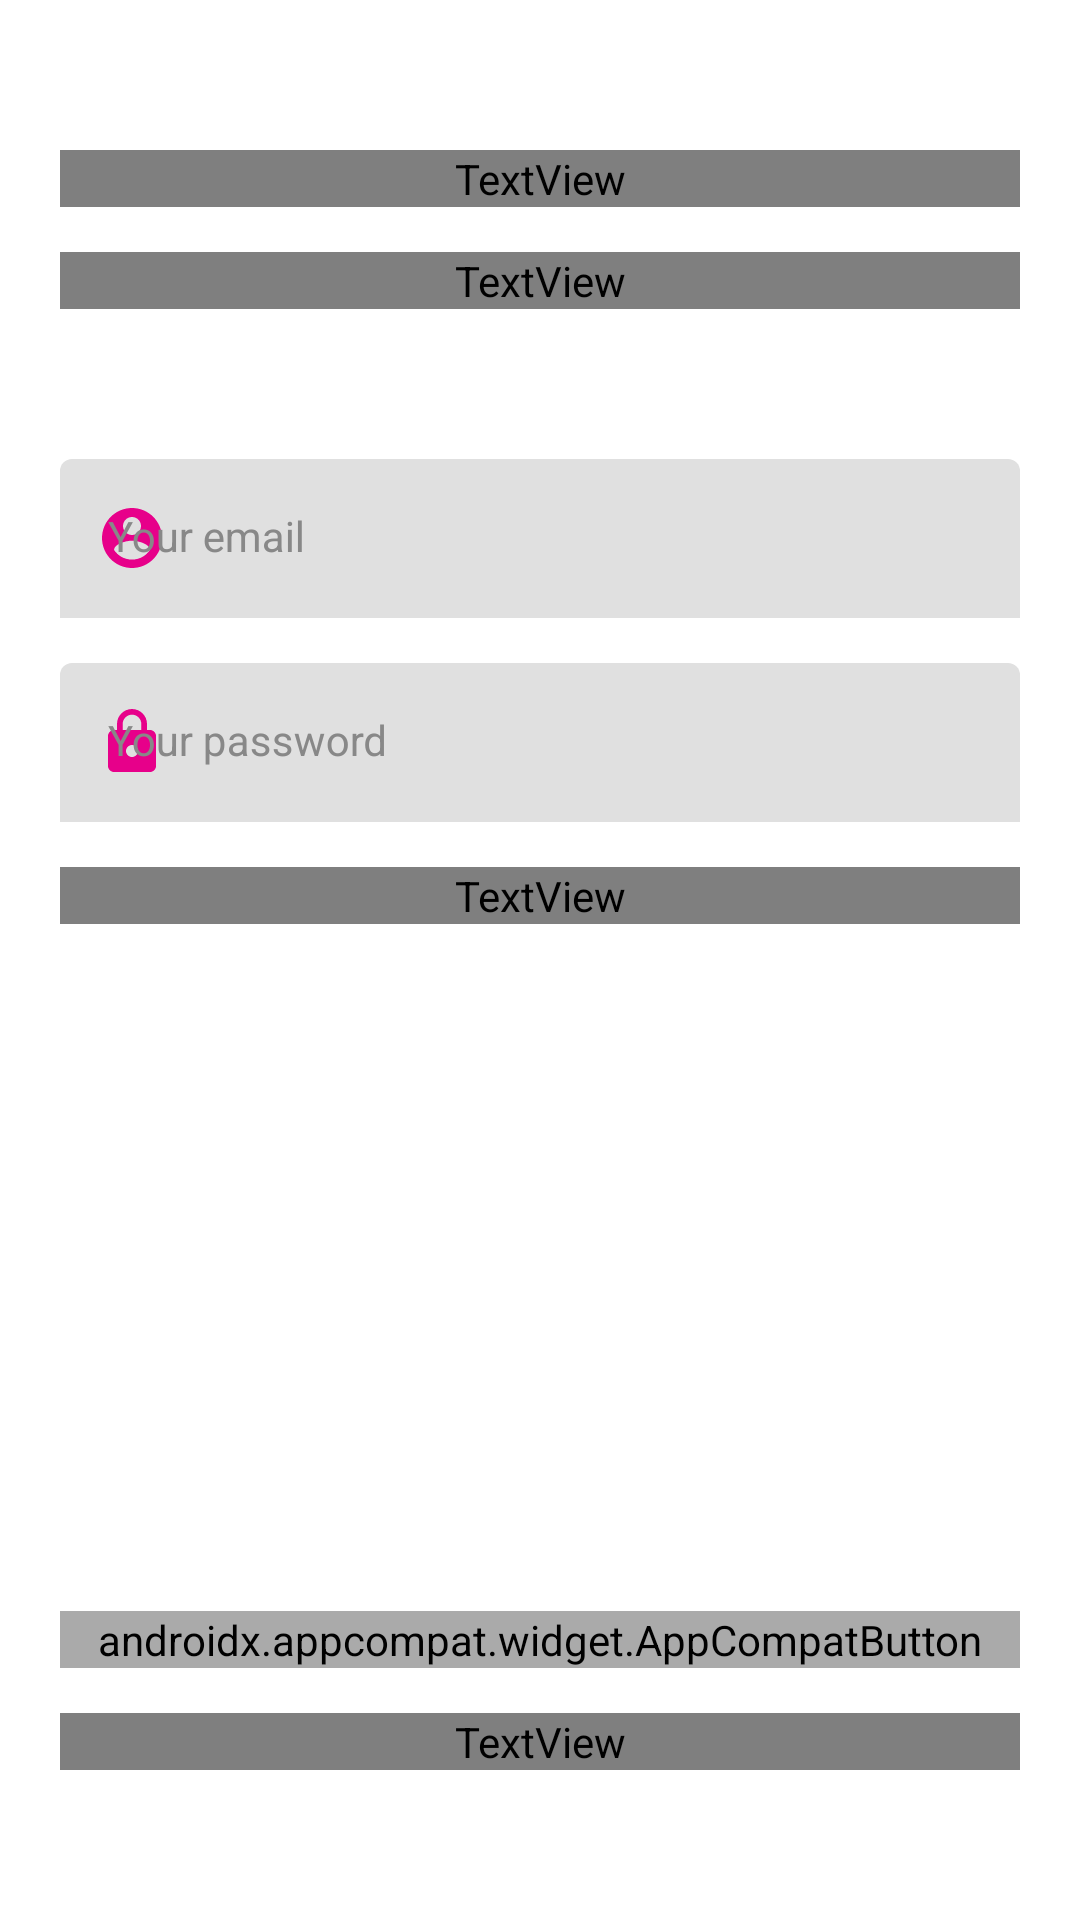

Write the Android layout XML for this screen, with the resource values it uses.
<!-- AndroidManifest.xml: application theme Theme.LoginRegistFirebase -->
<!-- res/layout/activity_login.xml -->
<?xml version="1.0" encoding="utf-8"?>
<androidx.constraintlayout.widget.ConstraintLayout xmlns:android="http://schemas.android.com/apk/res/android"
    xmlns:app="http://schemas.android.com/apk/res-auto"
    xmlns:tools="http://schemas.android.com/tools"
    android:layout_width="match_parent"
    android:layout_height="match_parent"
    android:padding="20dp"
    tools:context=".LoginActivity">

    <TextView
        android:id="@+id/tv_login_title"
        android:layout_width="match_parent"
        android:layout_height="wrap_content"
        android:layout_marginTop="30dp"
        android:text="@string/login_title"
        style="@style/Title"
        app:layout_constraintEnd_toEndOf="parent"
        app:layout_constraintStart_toStartOf="parent"
        app:layout_constraintTop_toTopOf="parent"/>

    <TextView
        android:id="@+id/tv_login_sub_title"
        android:layout_width="match_parent"
        android:layout_height="wrap_content"
        android:layout_marginTop="15dp"
        android:text="@string/login_sub_title"
        style="@style/SubTitle"
        app:layout_constraintEnd_toEndOf="parent"
        app:layout_constraintStart_toStartOf="parent"
        app:layout_constraintTop_toBottomOf="@id/tv_login_title"/>

    <com.google.android.material.textfield.TextInputLayout
        android:id="@+id/til_email"
        android:layout_width="match_parent"
        android:layout_height="wrap_content"
        android:layout_marginTop="50dp"
        android:hint="@string/login_email"
        style="@style/TextInputLayout"
        app:layout_constraintEnd_toEndOf="parent"
        app:layout_constraintStart_toStartOf="parent"
        app:layout_constraintTop_toBottomOf="@id/tv_login_sub_title"
        app:startIconDrawable="@drawable/ic_circle_account">

        <com.google.android.material.textfield.TextInputEditText
            android:id="@+id/et_email"
            android:layout_width="match_parent"
            android:layout_height="wrap_content"
            style="@style/TextInputEditText"/>
    </com.google.android.material.textfield.TextInputLayout>


    <com.google.android.material.textfield.TextInputLayout
        android:id="@+id/til_password"
        android:layout_width="match_parent"
        android:layout_height="wrap_content"
        android:layout_marginTop="15dp"
        android:hint="@string/login_password"
        style="@style/TextInputLayout"
        app:layout_constraintEnd_toEndOf="parent"
        app:layout_constraintStart_toStartOf="parent"
        app:layout_constraintTop_toBottomOf="@id/til_email"
        app:startIconDrawable="@drawable/ic_lock">

        <com.google.android.material.textfield.TextInputEditText
            android:id="@+id/et_password"
            android:layout_width="match_parent"
            android:layout_height="wrap_content"
            android:inputType="textPassword"
            style="@style/TextInputEditText"/>
    </com.google.android.material.textfield.TextInputLayout>


    <TextView
        android:id="@+id/tv_forgot_pw"
        style="@style/SubTitle"
        android:layout_width="match_parent"
        android:layout_height="wrap_content"
        android:layout_marginTop="15dp"
        android:text="@string/login_forgot_pw"
        android:textAlignment="textEnd"
        android:textColor="@color/primary_color"
        android:textStyle="bold"
        app:layout_constraintEnd_toEndOf="parent"
        app:layout_constraintStart_toStartOf="parent"
        app:layout_constraintTop_toBottomOf="@id/til_password" />

   <androidx.appcompat.widget.AppCompatButton
       android:id="@+id/btn_login"
       android:layout_width="match_parent"
       android:layout_height="wrap_content"
       android:text="@string/btn_login"
       style="@style/ButtonGrey"
       android:layout_marginBottom="15dp"
       app:layout_constraintBottom_toTopOf="@+id/tv_havent_account"
       app:layout_constraintEnd_toEndOf="parent"
       app:layout_constraintStart_toStartOf="parent"/>

    <TextView
        android:id="@+id/tv_havent_account"
        style="@style/SubTitle"
        android:layout_width="match_parent"
        android:layout_height="wrap_content"
        android:text="@string/login_havent_account"
        android:textAlignment="center"
        android:layout_marginBottom="30dp"
        app:layout_constraintBottom_toBottomOf="parent"
        app:layout_constraintEnd_toEndOf="parent"
        app:layout_constraintStart_toStartOf="parent"/>
</androidx.constraintlayout.widget.ConstraintLayout>
<!-- resources referenced by this layout -->
<resources>
  <color name="primary_color">#E7008A</color>
  <!-- drawable ic_circle_account (drawable) -->
  <vector android:height="24dp" android:tint="#0342FF"
      android:viewportHeight="24" android:viewportWidth="24"
      android:width="24dp" xmlns:android="http://schemas.android.com/apk/res/android">
      <path android:fillColor="@android:color/white" android:pathData="M12,2C6.48,2 2,6.48 2,12s4.48,10 10,10 10,-4.48 10,-10S17.52,2 12,2zM12,5c1.66,0 3,1.34 3,3s-1.34,3 -3,3 -3,-1.34 -3,-3 1.34,-3 3,-3zM12,19.2c-2.5,0 -4.71,-1.28 -6,-3.22 0.03,-1.99 4,-3.08 6,-3.08 1.99,0 5.97,1.09 6,3.08 -1.29,1.94 -3.5,3.22 -6,3.22z"/>
  </vector>
  <!-- drawable ic_lock (drawable) -->
  <vector android:height="24dp" android:tint="#0342FF"
      android:viewportHeight="24" android:viewportWidth="24"
      android:width="24dp" xmlns:android="http://schemas.android.com/apk/res/android">
      <path android:fillColor="@android:color/white" android:pathData="M18,8h-1L17,6c0,-2.76 -2.24,-5 -5,-5S7,3.24 7,6v2L6,8c-1.1,0 -2,0.9 -2,2v10c0,1.1 0.9,2 2,2h12c1.1,0 2,-0.9 2,-2L20,10c0,-1.1 -0.9,-2 -2,-2zM12,17c-1.1,0 -2,-0.9 -2,-2s0.9,-2 2,-2 2,0.9 2,2 -0.9,2 -2,2zM15.1,8L8.9,8L8.9,6c0,-1.71 1.39,-3.1 3.1,-3.1 1.71,0 3.1,1.39 3.1,3.1v2z"/>
  </vector>
  <string name="btn_login">LOGIN</string>
  <string name="login_email">Your email</string>
  <string name="login_forgot_pw">Forgot Password?</string>
  <string name="login_havent_account">
          I don\'t have an account
          <font color="#00B0FF">Register</font>
      </string>
  <string name="login_password">Your password</string>
  <string name="login_sub_title">
          <font color="#00B0FF"><b>Login</b></font>
          if you already have an account.
      </string>
  <string name="login_title">Login to app</string>
  <style name="ButtonGrey">
          <item name="android:background">@drawable/bg_button</item>
          <item name="android:backgroundTint">@android:color/darker_gray</item>
          <item name="android:enabled">false</item>
          <item name="android:fontFamily">@font/monserat</item>
          <item name="android:textSize">14sp</item>
          <item name="android:textColor">@color/white</item>
          <item name="android:textStyle">bold</item>
      </style>
  <style name="SubTitle">
          <item name="android:fontFamily">@font/monserat</item>
          <item name="android:textColor">@color/grey</item>
          <item name="android:textSize">14sp</item>
      </style>
  <style name="TextInputEditText" parent="Widget.MaterialComponents.TextInputLayout.FilledBox">
          <item name="android:background">@drawable/bg_text_field</item>
          <item name="fontFamily">@font/monserat</item>
      </style>
  <style name="TextInputLayout" parent="Widget.MaterialComponents.TextInputLayout.FilledBox">
          <item name="android:textColorHint">@color/grey</item>
          <item name="hintTextColor">@color/grey</item>
          <item name="startIconTint">@color/primary_color</item>
          <item name="boxStrokeWidth">0dp</item>
          <item name="boxStrokeWidthFocused">0dp</item>
      </style>
  <style name="Title">
          <item name="android:fontFamily">@font/monserat</item>
          <item name="android:textColor">@color/black</item>
          <item name="android:textSize">24sp</item>
          <item name="android:textStyle">bold</item>
      </style>
  <color name="white">#FFFFFFFF</color>
  <color name="grey">#888888</color>
  <color name="black">#FF000000</color>
</resources>
